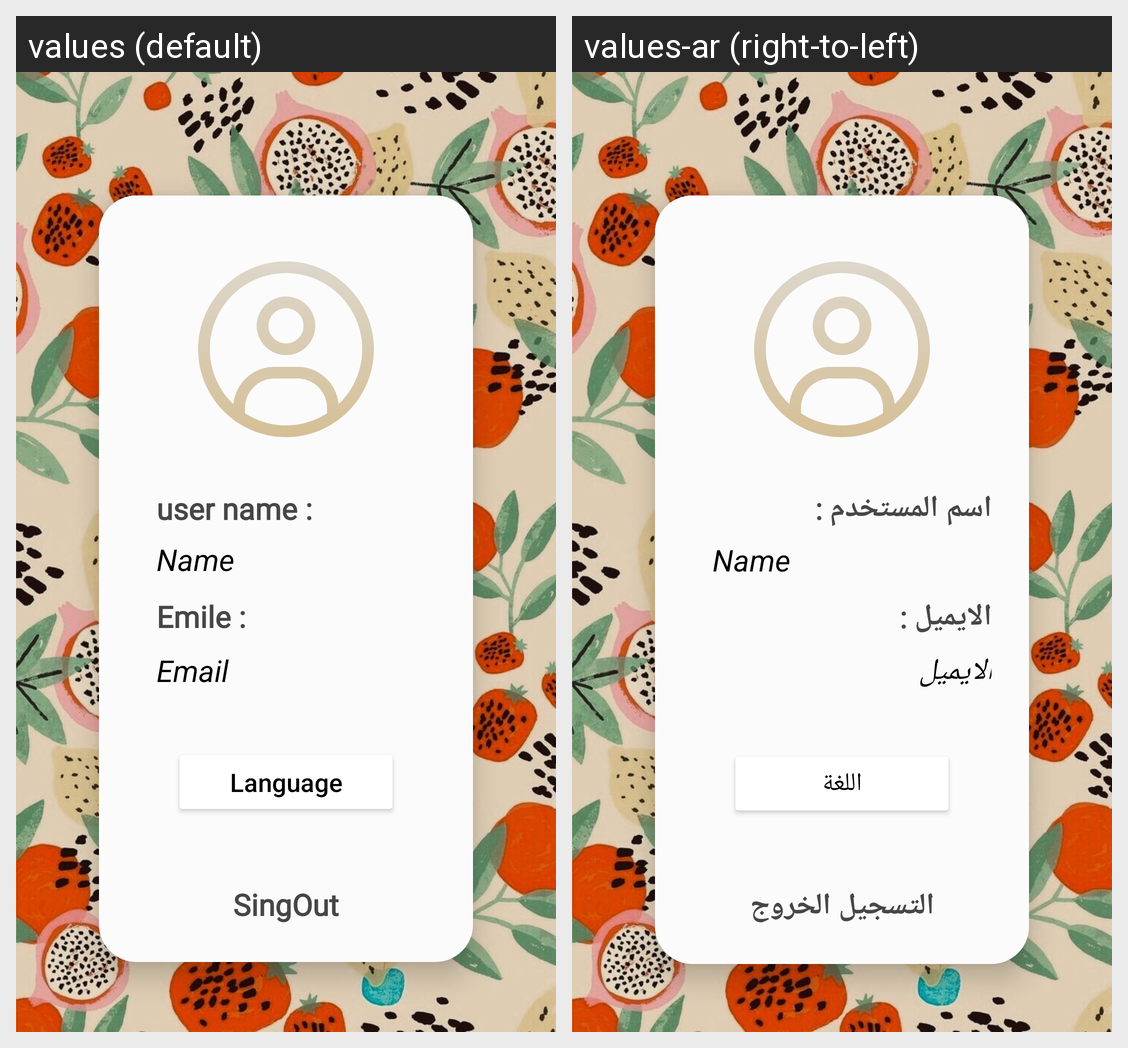

This grid shows one Android layout under two languages. Give, for every string resource on the screen, its name, the default text and each shown locale's text.
Android screen res/layout/fragment_profile.xml rendered under 2 locales, left to right: values (default), values-ar (right-to-left). Device: Nexus 5 (rendered at 1080×1920; each locale shown at half size, 540×960, under a caption strip naming it); theme Theme.FoodLoversCapston2.
Strings drawn on this screen, with the default value and each locale's value (text and hints the layout hard-codes, and strings that could not be matched under every locale, appear in the picture but are not listed):

UserName
  values: user name :
  values-ar: اسم المستخدم :

Emile
  values: Emile :
  values-ar: الايميل :

email
  values: Email
  values-ar: الايميل

language
  values: Language
  values-ar: اللغة

singout
  values: SingOut
  values-ar: التسجيل الخروج
